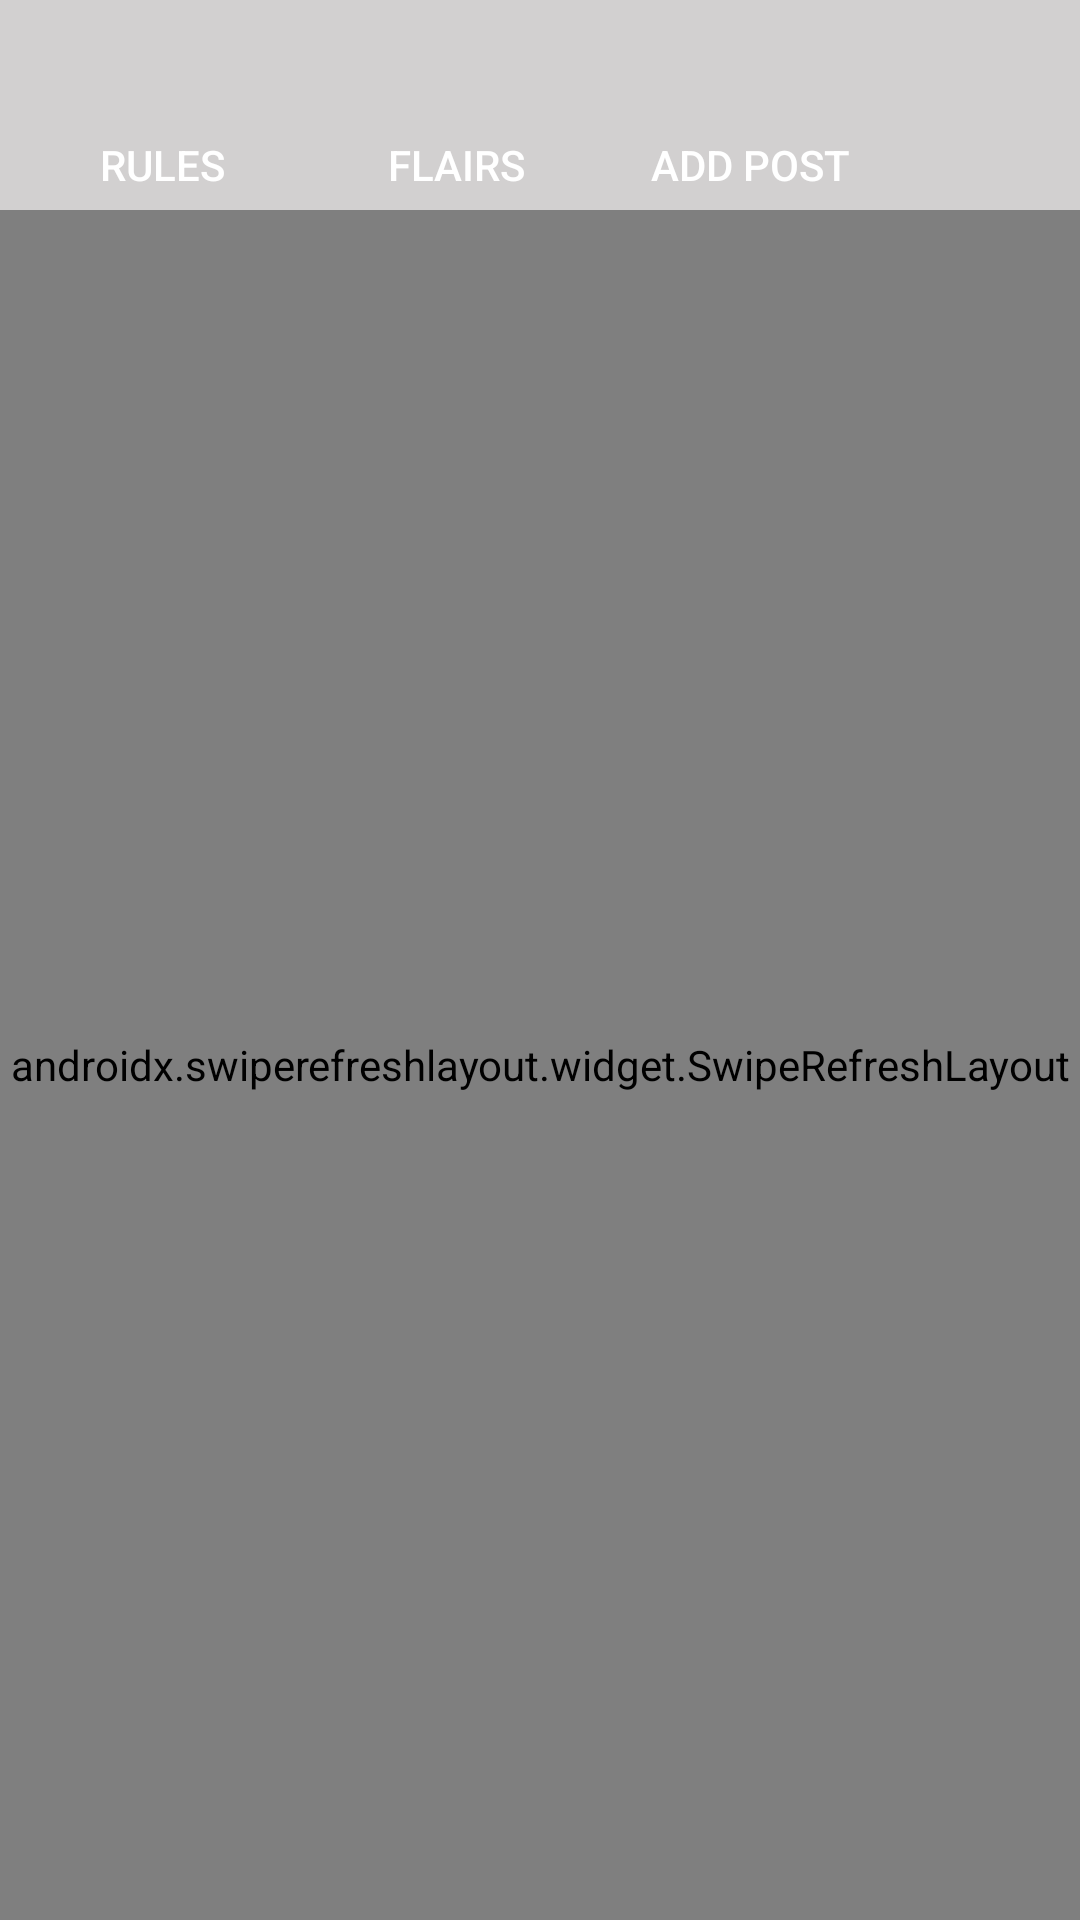

The Android layout XML behind this screen, and the referenced resources:
<!-- AndroidManifest.xml: application theme Theme.RedditCloneAndroid -->
<!-- res/layout/activity_community_page.xml -->
<?xml version="1.0" encoding="utf-8"?>

<androidx.constraintlayout.widget.ConstraintLayout xmlns:android="http://schemas.android.com/apk/res/android"
    xmlns:app="http://schemas.android.com/apk/res-auto"
    xmlns:tools="http://schemas.android.com/tools"
    android:layout_width="match_parent"
    android:layout_height="match_parent"
    android:background="@color/backgroundGray"
    tools:context=".CommunityPageActivity">

    <LinearLayout
        android:layout_width="match_parent"
        android:layout_height="match_parent"
        android:orientation="vertical">

        <ImageView
            android:id="@+id/backImgCommunity"
            android:layout_width="40dp"
            android:layout_height="40dp"
            app:srcCompat="@drawable/ic_baseline_arrow_back_24" />

        <LinearLayout
            android:layout_width="match_parent"
            android:layout_height="wrap_content"
            android:gravity="center_vertical"
            android:orientation="horizontal">

            <androidx.appcompat.widget.AppCompatButton
                android:id="@+id/btnRules"
                android:layout_width="wrap_content"
                android:layout_height="30dp"
                android:layout_marginLeft="10dp"
                android:background="@drawable/log_in_btn"
                android:text="Rules"
                android:textColor="@color/white" />

            <androidx.appcompat.widget.AppCompatButton
                android:id="@+id/btnFlairs"
                android:layout_width="wrap_content"
                android:layout_height="30dp"
                android:layout_marginLeft="10dp"
                android:background="@drawable/log_in_btn"
                android:text="Flairs"
                android:textColor="@color/white" />

            <androidx.appcompat.widget.AppCompatButton
                android:id="@+id/btnAddPost"
                android:layout_width="wrap_content"
                android:layout_height="30dp"
                android:layout_marginLeft="10dp"
                android:background="@drawable/log_in_btn"
                android:text="Add post"
                android:textColor="@color/white" />
        </LinearLayout>

        <androidx.swiperefreshlayout.widget.SwipeRefreshLayout
            android:id="@+id/refreshLayout"
            android:layout_height="match_parent"
            android:layout_width="match_parent">

            <ScrollView
                android:layout_width="match_parent"
                android:layout_height="match_parent"
                android:layout_marginBottom="85dp">

                <LinearLayout
                    android:layout_width="match_parent"
                    android:layout_height="wrap_content"
                    android:orientation="vertical">

                    <androidx.recyclerview.widget.RecyclerView
                        android:id="@+id/recyclerViewPostsCommunity"
                        android:layout_width="match_parent"
                        android:layout_height="match_parent" />

                </LinearLayout>
            </ScrollView>

        </androidx.swiperefreshlayout.widget.SwipeRefreshLayout>


    </LinearLayout>
</androidx.constraintlayout.widget.ConstraintLayout>
<!-- resources referenced by this layout -->
<resources>
  <color name="backgroundGray">#BCC3C0C0</color>
  <color name="white">#FFFFFFFF</color>
  <style name="Theme.RedditCloneAndroid" parent="Theme.MaterialComponents.DayNight.DarkActionBar">
          
          <item name="colorPrimary">@color/purple_500</item>
          <item name="colorPrimaryVariant">@color/purple_700</item>
          <item name="colorOnPrimary">@color/white</item>
          
          <item name="colorSecondary">@color/teal_200</item>
          <item name="colorSecondaryVariant">@color/teal_700</item>
          <item name="colorOnSecondary">@color/black</item>
          
          <item name="android:statusBarColor" tools:targetApi="l">?attr/colorPrimaryVariant</item>
          
      </style>
  <color name="purple_500">#FF6200EE</color>
  <color name="purple_700">#FF3700B3</color>
  <color name="teal_200">#FF03DAC5</color>
  <color name="teal_700">#FF018786</color>
  <color name="black">#FF000000</color>
</resources>
